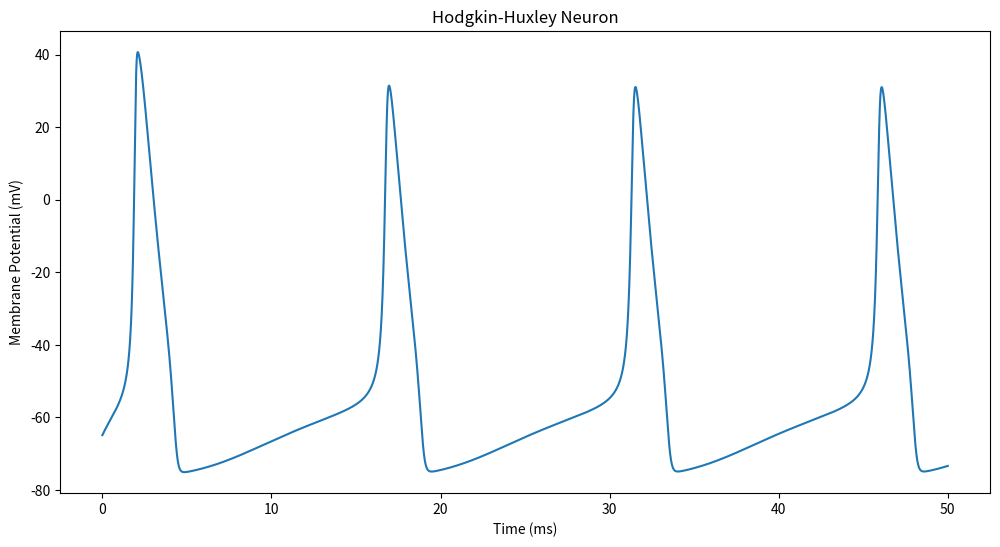

This chart was generated by the following Python code:
import numpy as np
import matplotlib.pyplot as plt

class HodgkinHuxleyNeuron:
    """ Hodgkin-Huxley Neuron Model """
    def __init__(self):
        # Constants
        self.C_m = 1.0  # membrane capacitance, in uF/cm^2
        self.g_Na = 120.0  # maximum conducances, in mS/cm^2
        self.g_K = 36.0
        self.g_L = 0.3
        self.E_Na = 50.0  # Nernst reversal potentials, in mV
        self.E_K = -77.0
        self.E_L = -54.387

        # Initial membrane potential
        self.V_m = -65.0

        # Initial values for m, h, and n
        self.m = self.alpha_m() / (self.alpha_m() + self.beta_m())
        self.h = self.alpha_h() / (self.alpha_h() + self.beta_h())
        self.n = self.alpha_n() / (self.alpha_n() + self.beta_n())

    def alpha_m(self):
        """Rate variable alpha for m"""
        return 0.1 * (40 + self.V_m) / (1 - np.exp(-(40 + self.V_m) / 10))

    def beta_m(self):
        """Rate variable beta for m"""
        return 4.0 * np.exp(-(65 + self.V_m) / 18)

    def alpha_h(self):
        """Rate variable alpha for h"""
        return 0.07 * np.exp(-(65 + self.V_m) / 20)

    def beta_h(self):
        """Rate variable beta for h"""
        return 1 / (1 + np.exp(-(35 + self.V_m) / 10))

    def alpha_n(self):
        """Rate variable alpha for n"""
        return 0.01 * (55 + self.V_m) / (1 - np.exp(-(55 + self.V_m) / 10))

    def beta_n(self):
        """Rate variable beta for n"""
        return 0.125 * np.exp(-(65 + self.V_m) / 80)

    def I_Na(self):
        """Membrane current (in uA/cm^2) Sodium"""
        return self.g_Na * self.m**3 * self.h * (self.V_m - self.E_Na)

    def I_K(self):
        """Membrane current (in uA/cm^2) Potassium"""
        return self.g_K * self.n**4 * (self.V_m - self.E_K)

    def I_L(self):
        """Membrane current (in uA/cm^2) Leak"""
        return self.g_L * (self.V_m - self.E_L)

    def I_ion(self, I_ext):
        """Total membrane current (in uA/cm^2)"""
        return I_ext - (self.I_Na() + self.I_K() + self.I_L())

    def step(self, I_ext, dt):
        """Simulate a single time step using Euler's method"""
        self.V_m += dt * self.I_ion(I_ext) / self.C_m

        self.m += dt * (self.alpha_m() * (1.0 - self.m) - self.beta_m() * self.m)
        self.h += dt * (self.alpha_h() * (1.0 - self.h) - self.beta_h() * self.h)
        self.n += dt * (self.alpha_n() * (1.0 - self.n) - self.beta_n() * self.n)

        return self.V_m

def simulate():
    # Simulation parameters
    T = 50.0  # total time to simulate (ms)
    dt = 0.01  # simulation time step (ms)
    time = np.arange(0, T+dt, dt)

    # External current
    I_ext = 10  # external current (uA/cm^2)

    # Initialize neuron
    neuron = HodgkinHuxleyNeuron()

    # Record the membrane potentials
    V_m = []

    for t in time:
        V = neuron.step(I_ext, dt)
        V_m.append(V)

    # Plotting
    plt.figure(figsize=(12, 6))
    plt.plot(time, V_m)
    plt.title("Hodgkin-Huxley Neuron")
    plt.ylabel("Membrane Potential (mV)")
    plt.xlabel("Time (ms)")
    plt.show()

if __name__ == "__main__":
    simulate()